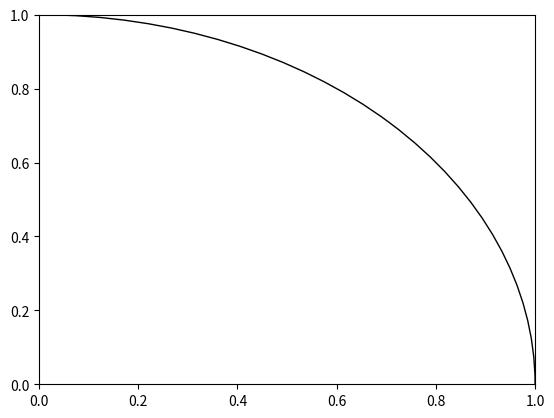

Recreate this plot in Python.
import matplotlib.pyplot as plt
circle1=plt.Circle((0,0),1,fill=False)
#circle2=plt.Circle((.5,.5),.2,color='b')
#circle3=plt.Circle((1,1),.2,color='g',clip_on=False)
fig = plt.gcf()
fig.gca().add_artist(circle1)
#fig.gca().add_artist(circle2)
#fig.gca().add_artist(circle3)
plt.show()